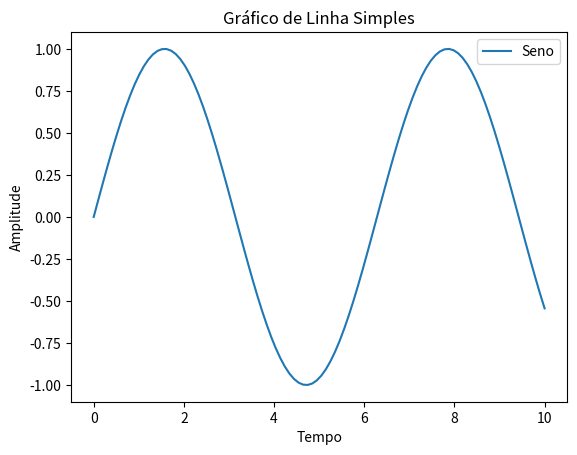
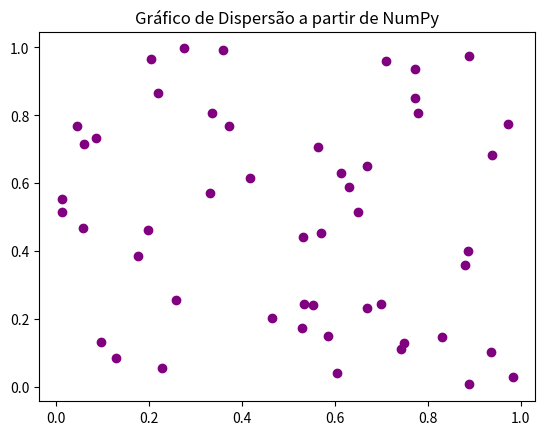
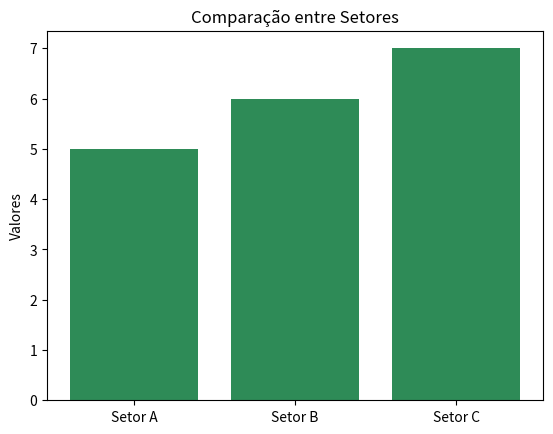
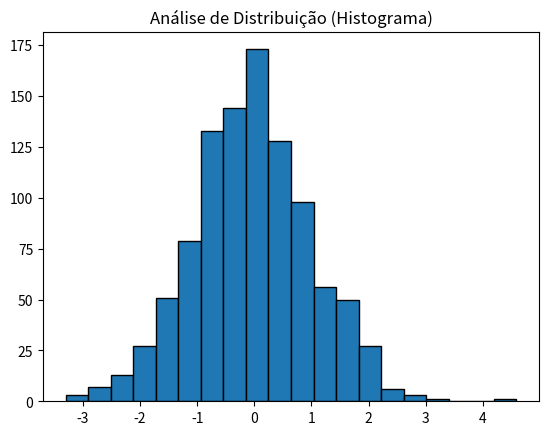

Here is the Python script that generated these plots, in order:
# Arrays com Numpy
import numpy as np

# Cria um array unidimensional (vetor)
vetor = np.array([1, 2, 3, 4, 5])

# Cria um array bidimensional (matriz)
matriz = np.array([[1, 2, 3], [4, 5, 6]])

# Cria um array com valores aleatórios
aleatorio = np.random.rand(2, 3)

print("Vetor:", vetor)
print("Matriz:\n", matriz)
print("Array aleatório:\n", aleatorio)

# Acessando um elemento
print(vetor[3])
print(matriz[1][2])
print(matriz[1,2])

# Acessando o último elemento
print(vetor[-1])

# Visualizar um coluna inteira
print(matriz[:,0])

# Visualizar um linha inteira
print(matriz[0])

# Dimensões de um array
print(matriz.ndim)

# Tamanho do um array
p, s = matriz.shape
print(matriz.shape)
print(p)
print(s)

# Quantidade de elementos
print(matriz.size)

# Soma dos elementos
print(matriz.sum())

# média dos elementos
print(matriz.mean())

# Operações em matrizes
matriz * 10

alturas = [1.70, 1.85, 1.62, 1.75, 1.90]
for a in alturas:
    print(a*2)

def total():
    print("total")

# --- Importando o numpy ---
import numpy as np

# --- Listas: Guardando vários valores em uma caixa ---
alturas = [1.70, 1.85, 1.62, 1.75, 1.90]

# --- Criando um Array (uma lista organizada e potente) ---
alturas_array = np.array(alturas)

# --- Operações Vetorizadas (O 'pulo do gato') ---
# No Python comum isso daria erro, no NumPy ele faz com todos de uma vez!
alturas_em_cm = alturas_array * 100 
print(alturas_em_cm)

# --- Agregações Estatísticas ---
media = np.mean(alturas_array)      # Média
maximo = np.max(alturas_array)     # Valor máximo
minimo = np.min(alturas_array)     # Valor mínimo
desvio = np.std(alturas_array)     # Desvio padrão

# --- Indexação: Pegando partes do dado ---
primeiro = alturas_array        # O primeiro item (índice 0)
os_tres_primeiros = alturas_array[0:3]


alturas * 2

import numpy as np

# Criando um array com 10 elementos (0 a 9)
dados = np.array(range(3,12))
dados

# Acessando o primeiro elemento
primeiro = dados[0]  # Saída: 3

# Acessando o quarto elemento
quarto = dados[3]    # Saída: 6

# Acessando o último elemento (índice negativo)
ultimo = dados[-1]   # Saída: 11

print(primeiro)

# Pegando do segundo ao quinto elemento (índices 1 a 4)
fatia_meio = dados[1:5]  # Saída: [4-7]

# Pegando os 3 primeiros elementos
primeiros_3 = dados[:3]  # Saída: [3-5]

# Pegando do sexto elemento até o final
final = dados[5:]        # Saída: [8-11]

print(final)

# Criando uma condição: quais valores são maiores que 50?
condicao = dados > 7
# Se você imprimir 'condicao', verá: [False, False, False, False, False, True, True, True, True, True]

# Aplicando a máscara para filtrar os dados
dados_filtrados = dados[condicao] 
print(dados_filtrados) # Saída: [8-11]

# Exemplo prático: Filtrar apenas valores pares
apenas_pares = dados[dados % 2 == 0] # Filtra múltiplos de 2


dados_filtrados

print(apenas_pares)

import numpy as np

# Criando um array de base
precos = np.array([10.50, 25.00, 15.75, 40.00])

# Operação Vetorizada: Multiplicação por Escalar (ex: aplicar 10% de desconto)
# O NumPy "propaga" o valor 0.9 por todo o array (lógica similar ao 'recycling' em R) [3]
precos_com_desconto = precos * 0.9
print(f"Preços com desconto: {precos_com_desconto}")

# Operação Vetorizada: Entre Arrays do mesmo tamanho (ex: somar taxas fixas a cada item)
taxas = np.array([1.5, 2.0, 1.2, 3.0])
total = precos + taxas
print(f"Total por item: {total}")

# Exemplo 1: Somar um valor a uma matriz inteira
matriz_dados = np.array([[5, 7], 
                         [8, 10]])
print(matriz_dados)
# O número 10 (escalar) sofre 'broadcast' para o formato (2, 2)
resultado_escalar = matriz_dados + 10 
print("Matriz + 10:\n", resultado_escalar)

# Exemplo 2: Somar um vetor a cada linha de uma matriz
vetor_ajuste = np.array([11, 13])

# O vetor (11, 13) é transmitido sobre as duas linhas da matriz (2, 2)
ajustado = matriz_dados + vetor_ajuste
print("\nMatriz ajustada por linha:\n", ajustado)


import matplotlib.pyplot as plt
import numpy as np

# Criando arrays NumPy
x = np.linspace(0, 10, 100)  # Gera 100 pontos entre 0 e 10 [1]
y = np.sin(x)               # Calcula o seno de cada ponto do array [1]

plt.plot(x, y, label='Seno')
plt.title("Gráfico de Linha Simples") # Adicionando título [1]
plt.xlabel("Tempo")                  # Rótulo do eixo X [1]
plt.ylabel("Amplitude")              # Rótulo do eixo Y [1]
plt.legend()
plt.show()


# Gerando 50 pontos aleatórios com NumPy para os eixos X e Y [3]
x = np.random.rand(50)
y = np.random.rand(50)

# Criando o gráfico de dispersão com pontos roxos [3]
plt.scatter(x, y, color='purple')
plt.title("Gráfico de Dispersão a partir de NumPy")
plt.show()


# Definindo rótulos e valores quantitativos em arrays [4]
categorias = np.array(['Setor A', 'Setor B', 'Setor C'])
valores = np.array([5, 6, 7])

plt.bar(categorias, valores, color='seagreen') # Criação das barras [4]
plt.title("Comparação entre Setores")
plt.ylabel("Valores")
plt.show()

valores

# Criando uma amostra de 1000 números seguindo uma distribuição normal [4]
amostra = np.random.randn(1000)

plt.hist(amostra, bins=20, edgecolor='black') # Agrupando em 20 bins [4]
plt.title("Análise de Distribuição (Histograma)")
plt.show()
